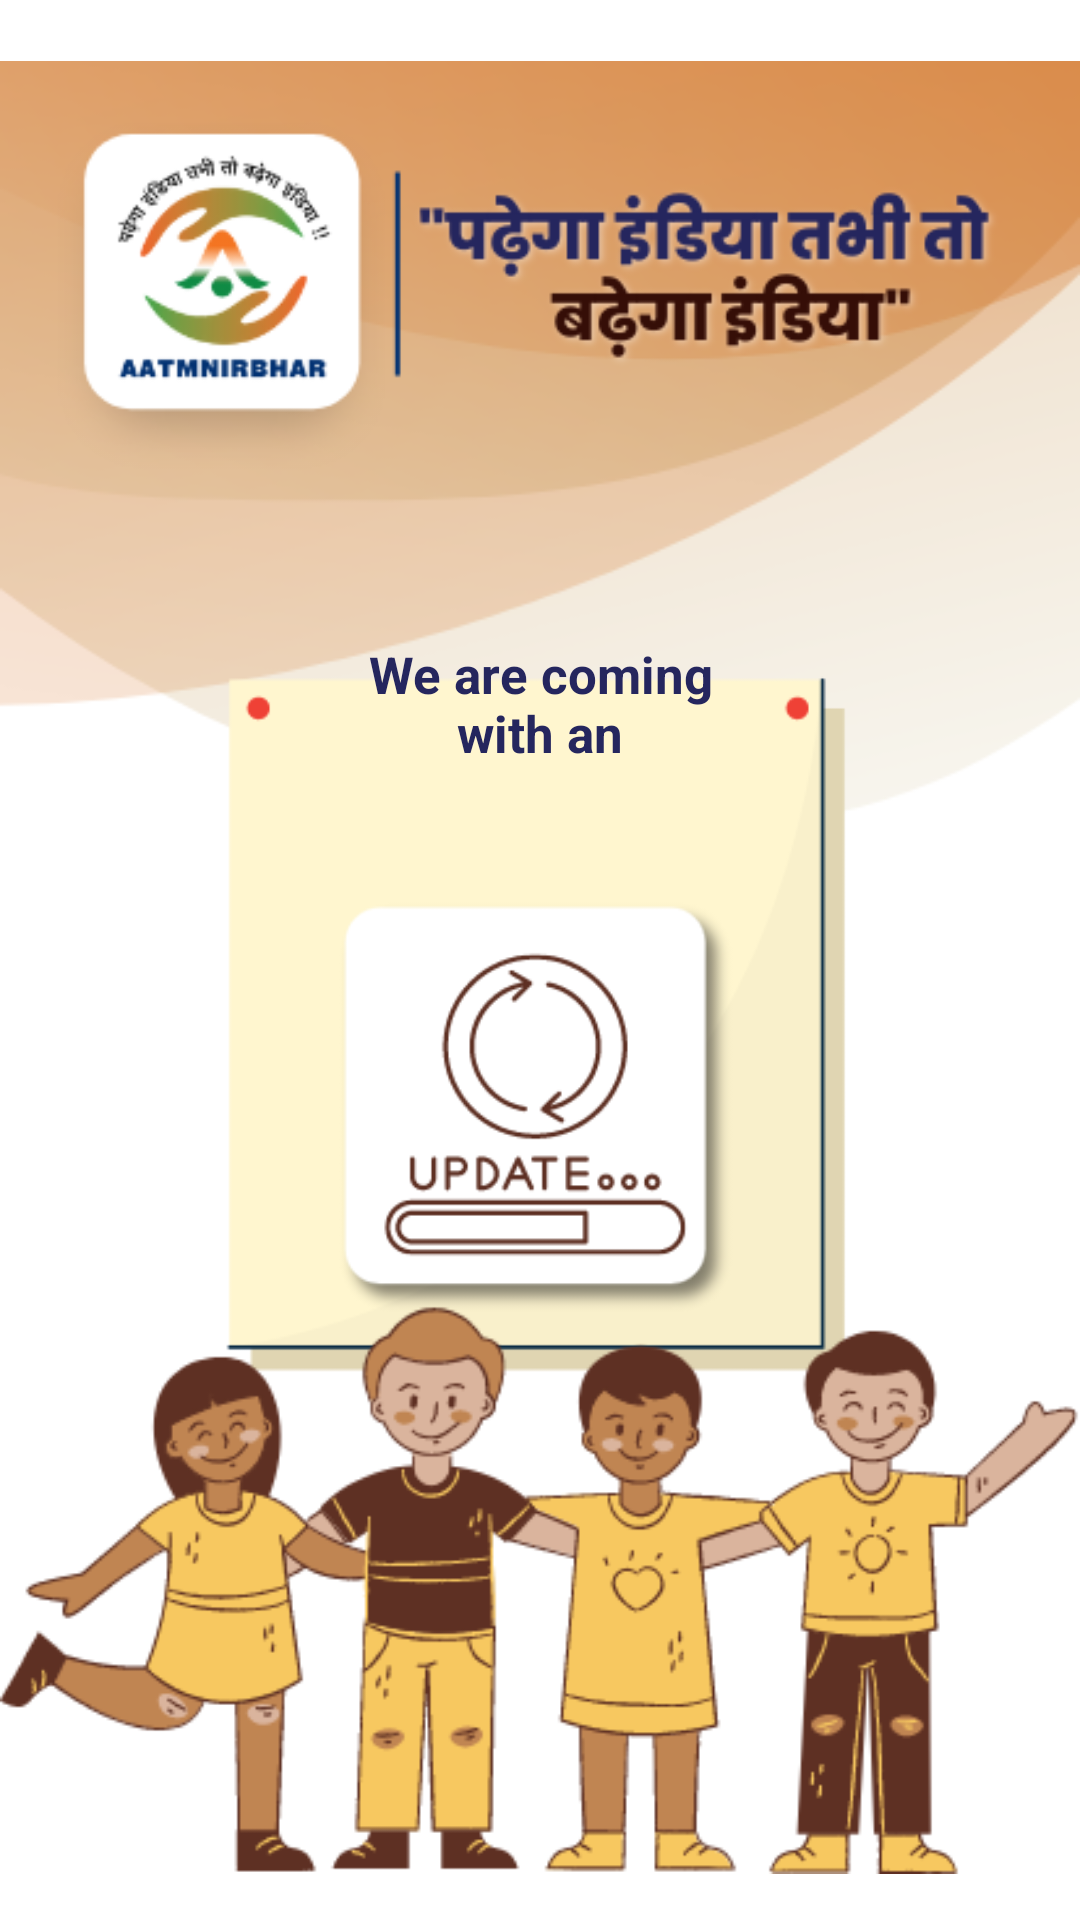

This screen was rendered from an Android layout file. Write that file and the resources it references.
<!-- AndroidManifest.xml: application theme Theme.Aatmnirbhar -->
<!-- res/layout/activity_updating_soon.xml -->
<?xml version="1.0" encoding="utf-8"?>
<androidx.constraintlayout.widget.ConstraintLayout xmlns:android="http://schemas.android.com/apk/res/android"
    xmlns:app="http://schemas.android.com/apk/res-auto"
    xmlns:tools="http://schemas.android.com/tools"
    android:layout_width="match_parent"
    android:layout_height="match_parent"
    android:background="@color/white"
    tools:context=".updating_soon">

    <ImageView
        android:id="@+id/imageView21"
        android:layout_width="wrap_content"
        android:layout_height="wrap_content"
        app:layout_constraintBottom_toBottomOf="parent"
        app:layout_constraintEnd_toEndOf="parent"
        app:layout_constraintHorizontal_bias="0.0"
        app:layout_constraintStart_toStartOf="parent"
        app:layout_constraintTop_toTopOf="parent"
        app:layout_constraintVertical_bias="0.0"
        app:srcCompat="@drawable/backgroundpflpg" />

    <ImageView
        android:id="@+id/imageView22"
        android:layout_width="match_parent"
        android:layout_height="732dp"
        android:layout_marginTop="30dp"
        app:layout_constraintBottom_toBottomOf="parent"
        app:layout_constraintEnd_toEndOf="parent"
        app:layout_constraintHorizontal_bias="0.0"
        app:layout_constraintStart_toStartOf="parent"
        app:layout_constraintTop_toTopOf="parent"
        app:layout_constraintVertical_bias="0.0"
        app:srcCompat="@drawable/headlinecentre" />

    <ImageView
        android:id="@+id/imageView19"
        android:layout_width="262dp"
        android:layout_height="260dp"
        app:layout_constraintBottom_toBottomOf="@+id/imageView22"
        app:layout_constraintEnd_toEndOf="parent"
        app:layout_constraintHorizontal_bias="0.496"
        app:layout_constraintStart_toStartOf="parent"
        app:layout_constraintTop_toTopOf="@+id/imageView21"
        app:layout_constraintVertical_bias="0.424"
        app:srcCompat="@drawable/vector_update" />

    <ImageView
        android:id="@+id/imageView20"
        android:layout_width="wrap_content"
        android:layout_height="wrap_content"
        app:layout_constraintBottom_toBottomOf="parent"
        app:layout_constraintEnd_toEndOf="parent"
        app:layout_constraintHorizontal_bias="0.0"
        app:layout_constraintStart_toStartOf="parent"
        app:layout_constraintTop_toTopOf="@+id/imageView21"
        app:layout_constraintVertical_bias="0.998"
        app:srcCompat="@drawable/vector_updtchildrn" />

    <TextView
        android:id="@+id/textView2"
        android:layout_width="131dp"
        android:layout_height="48dp"
        android:gravity="center"
        android:text="We are coming with an"
        android:textColor="@color/colorPrimaryDark"
        android:textSize="17dp"
        android:textStyle="bold"
        app:layout_constraintBottom_toBottomOf="@+id/imageView20"
        app:layout_constraintEnd_toEndOf="parent"
        app:layout_constraintStart_toStartOf="parent"
        app:layout_constraintTop_toTopOf="parent"
        app:layout_constraintVertical_bias="0.356" />

</androidx.constraintlayout.widget.ConstraintLayout>
<!-- resources referenced by this layout -->
<resources>
  <color name="colorPrimaryDark">#25265E</color>
  <color name="white">#FFFFFFFF</color>
  <!-- drawable backgroundpflpg: png bitmap (drawable, 32739 bytes) -->
  <!-- drawable headlinecentre: png bitmap (drawable, 33544 bytes) -->
  <!-- drawable vector_update: png bitmap (drawable, 12332 bytes) -->
  <!-- drawable vector_updtchildrn: png bitmap (drawable, 41318 bytes) -->
  <style name="Theme.Aatmnirbhar" parent="Theme.MaterialComponents.NoActionBar">
          
          <item name="colorPrimary">@color/purple_500</item>
          <item name="colorPrimaryVariant">@color/purple_700</item>
          <item name="colorOnPrimary">@color/white</item>
          
          <item name="colorSecondary">@color/teal_200</item>
          <item name="colorSecondaryVariant">@color/teal_700</item>
          <item name="colorOnSecondary">@color/black</item>
          
          <item name="android:statusBarColor">?attr/colorPrimaryVariant</item>
          
      </style>
  <color name="purple_500">#FF6200EE</color>
  <color name="purple_700">#FF3700B3</color>
  <color name="teal_200">#FF03DAC5</color>
  <color name="teal_700">#FF018786</color>
  <color name="black">#FF000000</color>
</resources>
